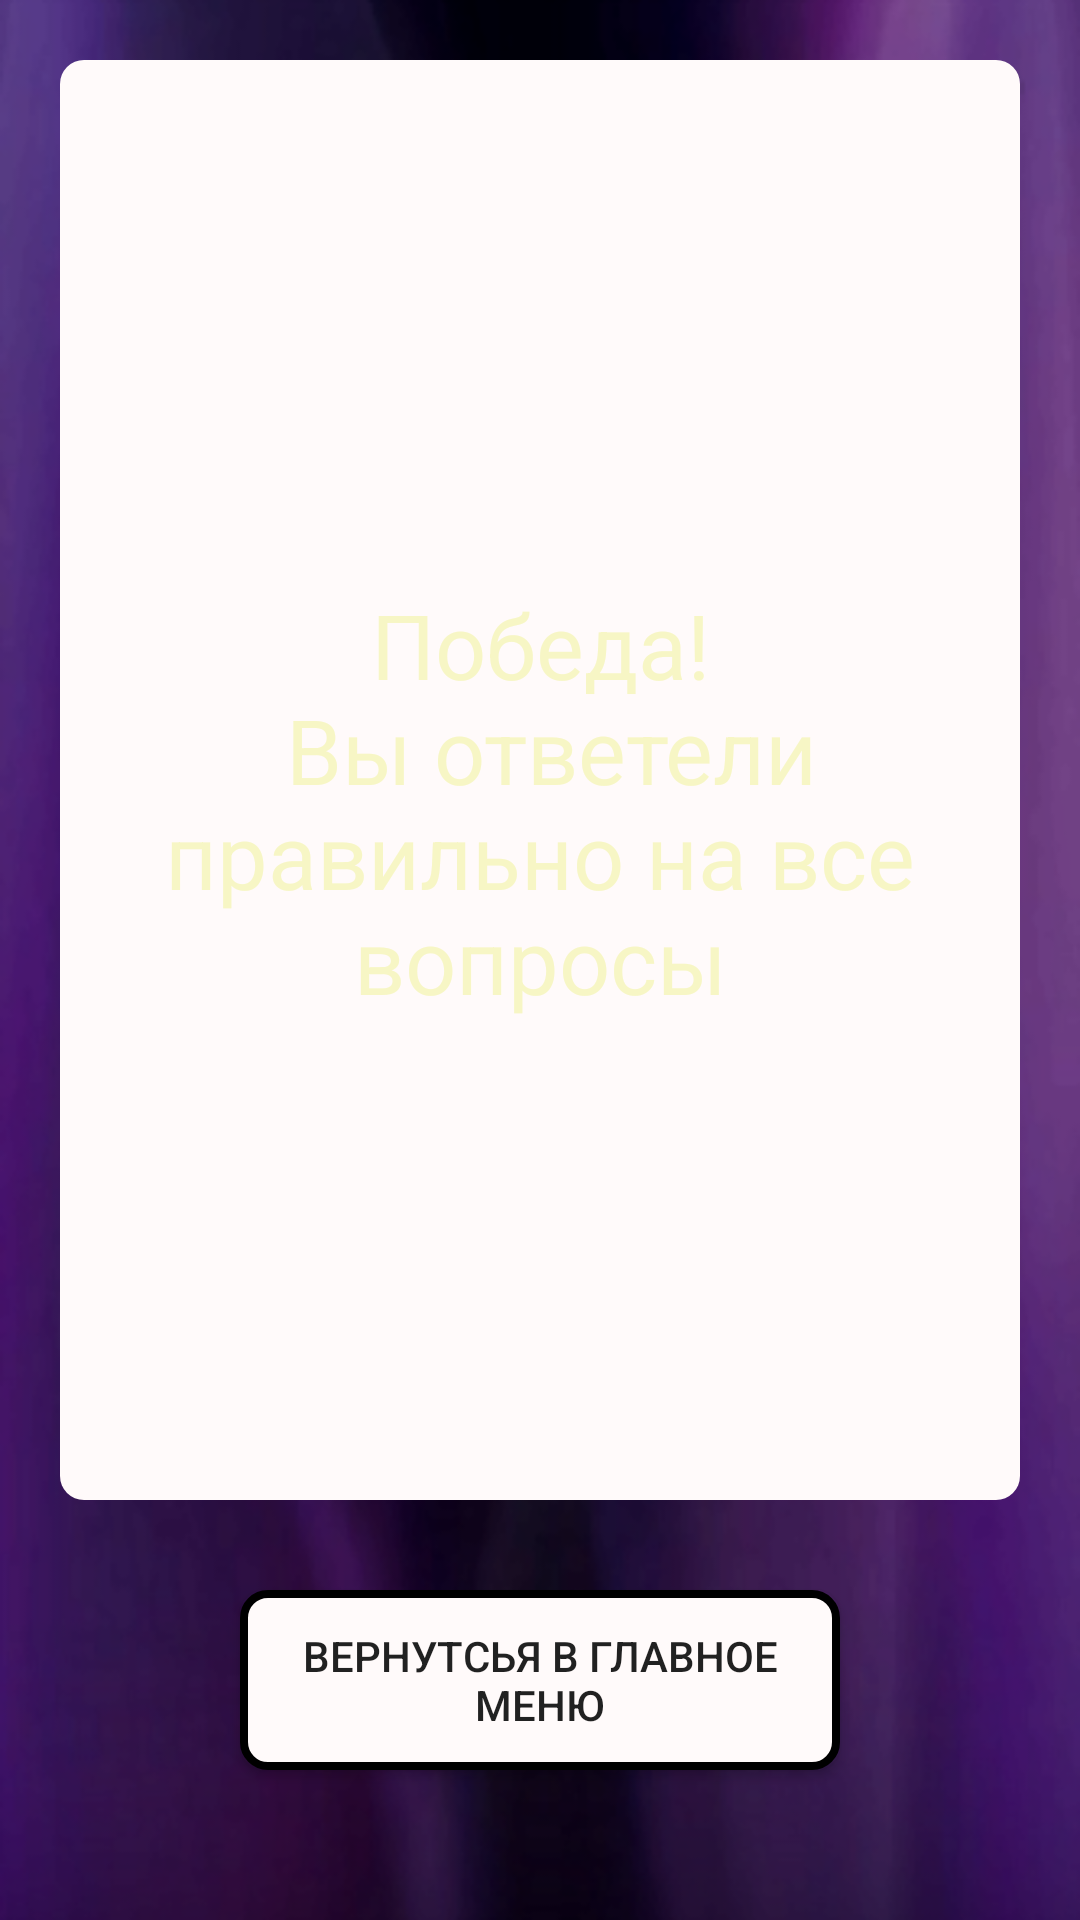

The Android layout XML behind this screen, and the referenced resources:
<!-- AndroidManifest.xml: application theme AppTheme -->
<!-- res/layout/vinacivite.xml -->
<?xml version="1.0" encoding="utf-8"?>
<android.support.constraint.ConstraintLayout xmlns:android="http://schemas.android.com/apk/res/android"
    xmlns:app="http://schemas.android.com/apk/res-auto"
    xmlns:tools="http://schemas.android.com/tools"
    android:layout_width="match_parent"
    android:layout_height="match_parent"
    tools:context="com.example.igor.whowantwillbemillioner.VinAcivite"
    android:background="@drawable/themeapp">
    <LinearLayout
        android:layout_width="match_parent"
        android:layout_height="match_parent"
        android:orientation="vertical"
        android:weightSum="5">

        <RelativeLayout
            android:layout_width="match_parent"
            android:layout_height="0dp"
            android:layout_weight="4"
            android:layout_margin="20dp"
            android:background="@drawable/questionrect">

            <TextView
                android:textColor="@color/fortext"
                android:layout_width="match_parent"
                android:layout_height="match_parent"
                android:layout_centerHorizontal="true"
                android:layout_marginStart="40dp"
                android:layout_marginTop="15dp"
                android:gravity="center"
                android:text="@string/vin"
                android:textSize="30sp" />

        </RelativeLayout>

        <LinearLayout
            android:layout_width="match_parent"
            android:layout_height="0dp"
            android:orientation="horizontal"
            android:layout_weight="1">

            <Button
                android:onClick="backtomenu"
                android:id="@+id/btn0"
                android:layout_width="match_parent"
                android:layout_height="60dp"
                android:layout_marginEnd="80dp"
                android:layout_marginStart="80dp"
                android:layout_marginTop="10dp"
                android:background="@drawable/buttonwindrect"
                android:elevation="20dp"
                android:text="@string/backMenu" />
        </LinearLayout>
    </LinearLayout>

</android.support.constraint.ConstraintLayout>
<!-- resources referenced by this layout -->
<resources>
  <color name="fortext">#F7F6C5</color>
  <!-- drawable buttonwindrect (drawable) -->
  <?xml version="1.0" encoding="utf-8"?>
  <shape xmlns:android="http://schemas.android.com/apk/res/android">
      <corners android:radius="8dp"/>
      <solid android:color="#FFFAFa"/>
      <stroke android:width="2.5dp" android:color="#000000"/>
  </shape>
  <!-- drawable questionrect (drawable) -->
  <?xml version="1.0" encoding="utf-8"?>
  <shape xmlns:android="http://schemas.android.com/apk/res/android">
      <corners android:radius="8dp"/>
      <solid android:color="#FFFAFA"/>
  
  </shape>
  <!-- drawable themeapp: png bitmap (drawable, 190391 bytes) -->
  <string name="backMenu">Вернутсья в главное меню</string>
  <string name="vin">Победа!\n Вы ответели правильно на все вопросы</string>
  <style name="AppTheme" parent="Theme.AppCompat.Light.DarkActionBar">//убирать ActionBar я не знаю
          
          <item name="colorPrimary">@color/colorPrimary</item>
          <item name="colorPrimaryDark">@color/colorPrimaryDark</item>
          <item name="colorAccent">@color/colorAccent</item>
  
      </style>
  <!-- not gathered from this repository: default colours our renderer supplied (Android Studio template values) -->
  <color name="colorPrimary">#FF6200EE</color>
  <color name="colorPrimaryDark">#FF3700B3</color>
  <color name="colorAccent">#FF03DAC5</color>
</resources>
